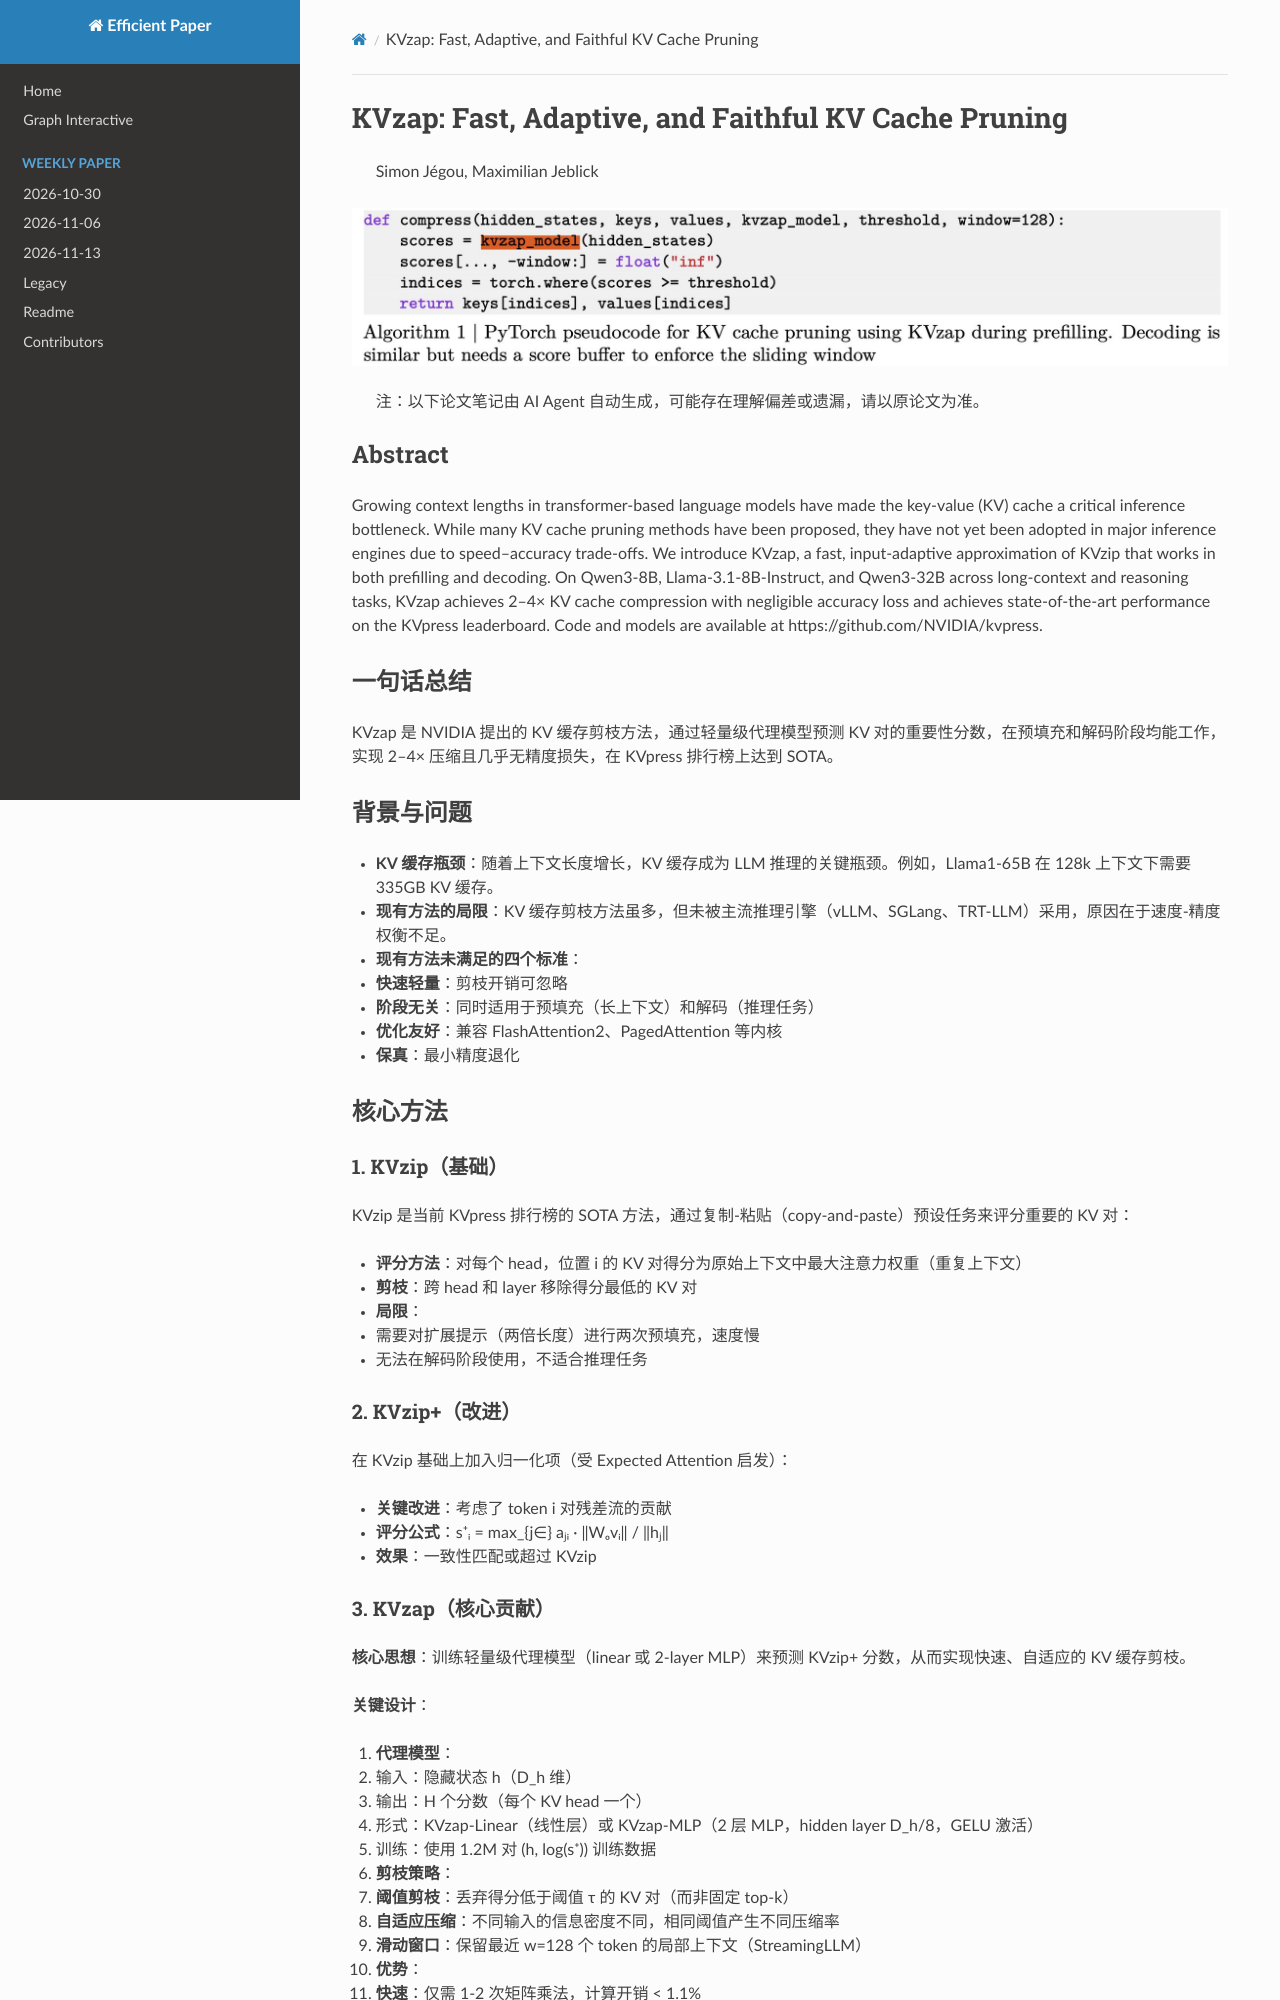

repository: hustzxd/EfficientPaper · page: notes/2026/KVzap/note/index.html · generator: mkdocs

# KVzap: Fast, Adaptive, and Faithful KV Cache Pruning

> Simon Jégou, Maximilian Jeblick

![111](cover.jpg)

> 注：以下论文笔记由 AI Agent 自动生成，可能存在理解偏差或遗漏，请以原论文为准。

## Abstract

Growing context lengths in transformer-based language models have made the key-value (KV) cache a critical inference bottleneck. While many KV cache pruning methods have been proposed, they have not yet been adopted in major inference engines due to speed–accuracy trade-offs. We introduce KVzap, a fast, input-adaptive approximation of KVzip that works in both prefilling and decoding. On Qwen3-8B, Llama-3.1-8B-Instruct, and Qwen3-32B across long-context and reasoning tasks, KVzap achieves 2–4× KV cache compression with negligible accuracy loss and achieves state-of-the-art performance on the KVpress leaderboard. Code and models are available at https://github.com/NVIDIA/kvpress.

## 一句话总结

KVzap 是 NVIDIA 提出的 KV 缓存剪枝方法，通过轻量级代理模型预测 KV 对的重要性分数，在预填充和解码阶段均能工作，实现 2–4× 压缩且几乎无精度损失，在 KVpress 排行榜上达到 SOTA。

## 背景与问题

- **KV 缓存瓶颈**：随着上下文长度增长，KV 缓存成为 LLM 推理的关键瓶颈。例如，Llama1-65B 在 128k 上下文下需要 335GB KV 缓存。
- **现有方法的局限**：KV 缓存剪枝方法虽多，但未被主流推理引擎（vLLM、SGLang、TRT-LLM）采用，原因在于速度-精度权衡不足。
- **现有方法未满足的四个标准**：
  1. **快速轻量**：剪枝开销可忽略
  2. **阶段无关**：同时适用于预填充（长上下文）和解码（推理任务）
  3. **优化友好**：兼容 FlashAttention2、PagedAttention 等内核
  4. **保真**：最小精度退化

## 核心方法

### 1. KVzip（基础）

KVzip 是当前 KVpress 排行榜的 SOTA 方法，通过复制-粘贴（copy-and-paste）预设任务来评分重要的 KV 对：

- **评分方法**：对每个 head，位置 i 的 KV 对得分为原始上下文中最大注意力权重（重复上下文）
- **剪枝**：跨 head 和 layer 移除得分最低的 KV 对
- **局限**：
  - 需要对扩展提示（两倍长度）进行两次预填充，速度慢
  - 无法在解码阶段使用，不适合推理任务

### 2. KVzip+（改进）

在 KVzip 基础上加入归一化项（受 Expected Attention 启发）：

- **关键改进**：考虑了 token i 对残差流的贡献
- **评分公式**：s⁺ᵢ = max_{j∈<prompt>} aⱼᵢ · ‖Wₒvᵢ‖ / ‖hⱼ‖
- **效果**：一致性匹配或超过 KVzip
